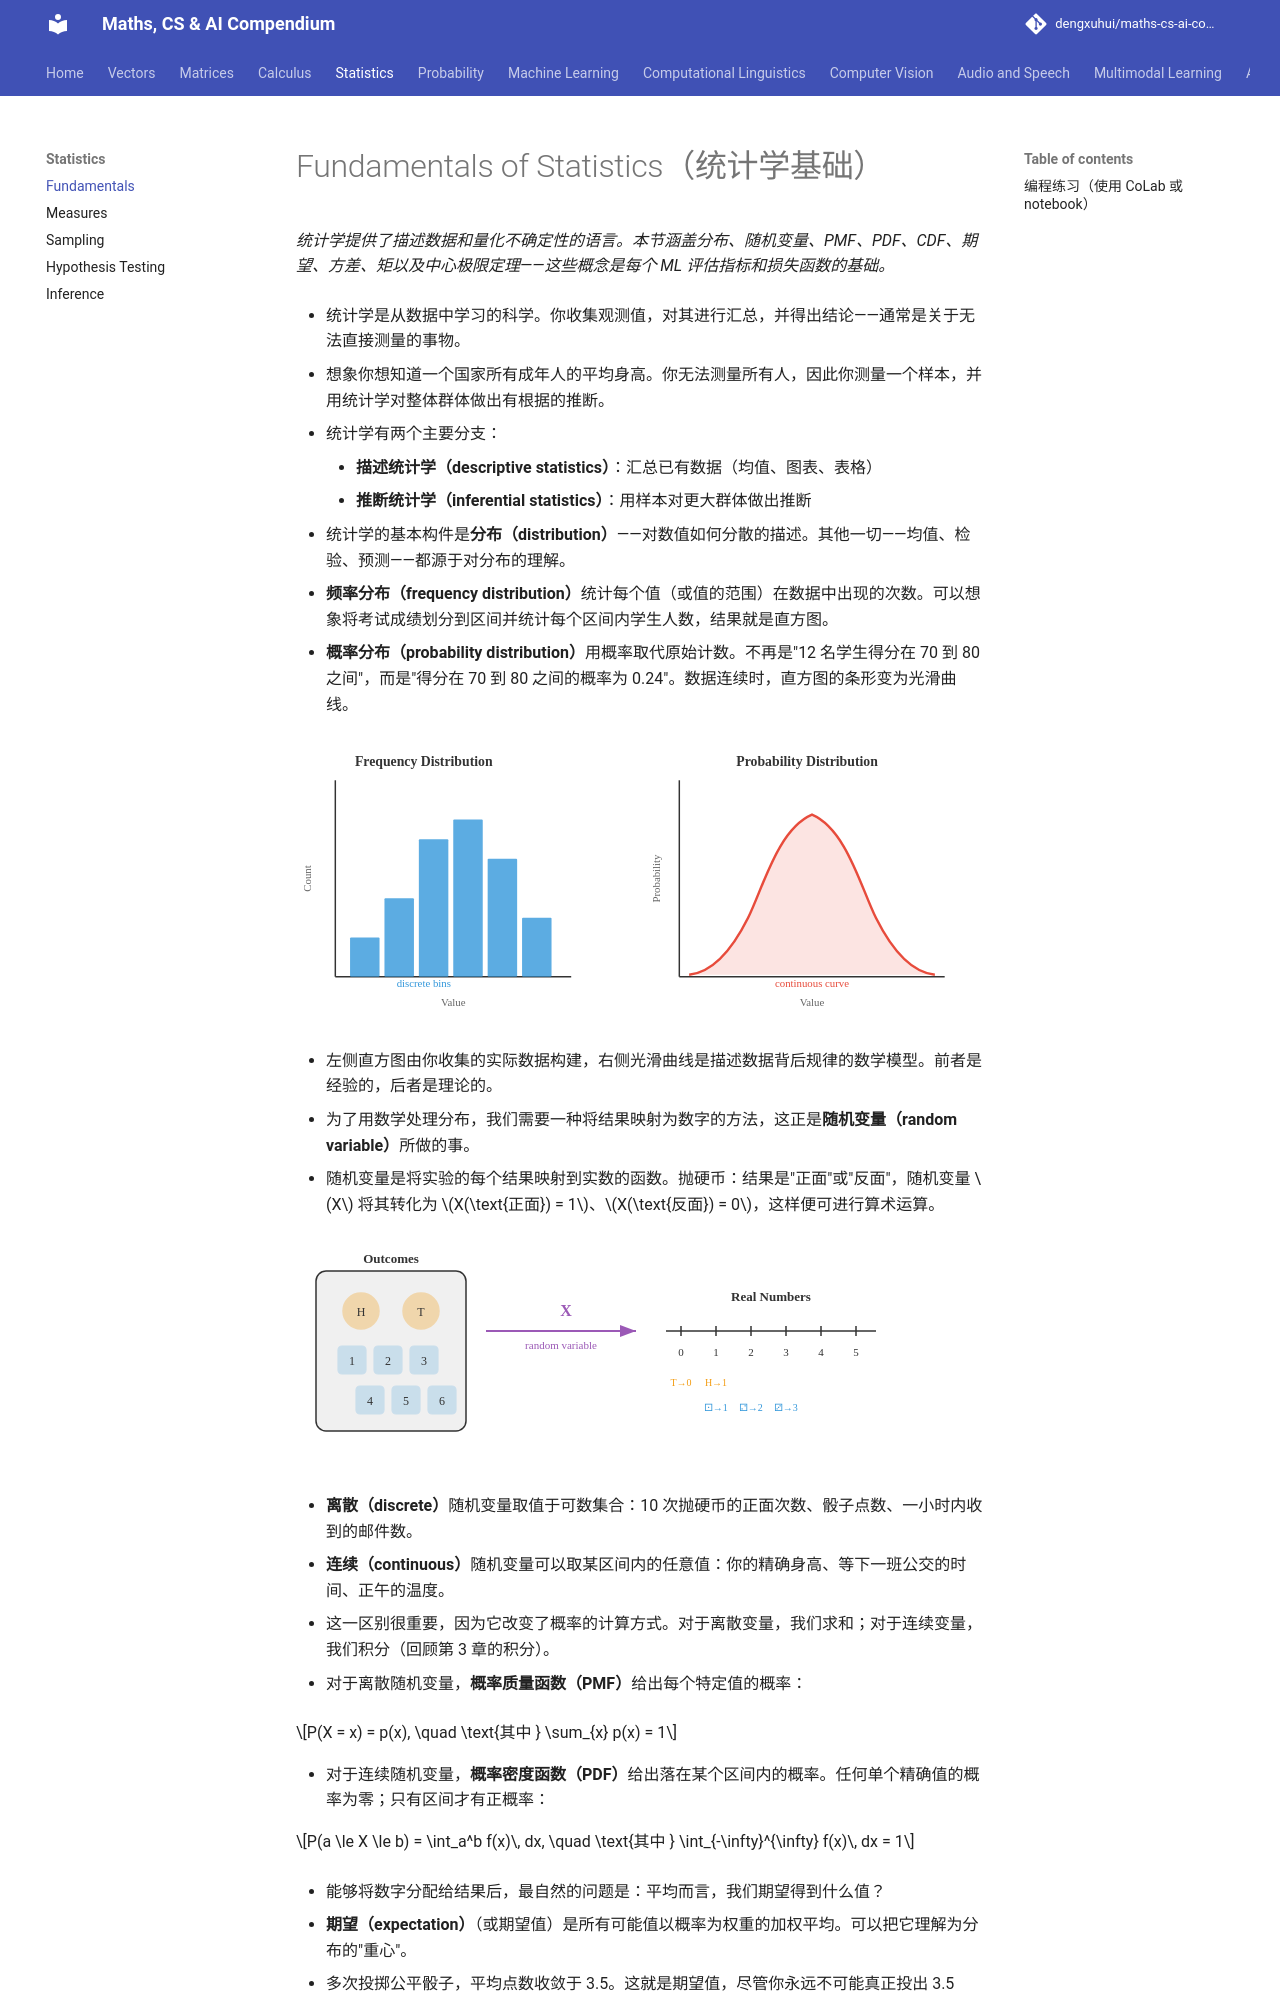

repository: dengxuhui/maths-cs-ai-compendium_CN · page: chapter 04: statistics/01. fundamentals/index.html · generator: mkdocs

# Fundamentals of Statistics（统计学基础）

*统计学提供了描述数据和量化不确定性的语言。本节涵盖分布、随机变量、PMF、PDF、CDF、期望、方差、矩以及中心极限定理——这些概念是每个 ML 评估指标和损失函数的基础。*

- 统计学是从数据中学习的科学。你收集观测值，对其进行汇总，并得出结论——通常是关于无法直接测量的事物。

- 想象你想知道一个国家所有成年人的平均身高。你无法测量所有人，因此你测量一个样本，并用统计学对整体群体做出有根据的推断。

- 统计学有两个主要分支：
    - **描述统计学（descriptive statistics）**：汇总已有数据（均值、图表、表格）
    - **推断统计学（inferential statistics）**：用样本对更大群体做出推断

- 统计学的基本构件是**分布（distribution）**——对数值如何分散的描述。其他一切——均值、检验、预测——都源于对分布的理解。

- **频率分布（frequency distribution）**统计每个值（或值的范围）在数据中出现的次数。可以想象将考试成绩划分到区间并统计每个区间内学生人数，结果就是直方图。

- **概率分布（probability distribution）**用概率取代原始计数。不再是"12 名学生得分在 70 到 80 之间"，而是"得分在 70 到 80 之间的概率为 0.24"。数据连续时，直方图的条形变为光滑曲线。

![频率分布（直方图）vs 概率分布（光滑曲线）](../images/distribution_types.svg)

- 左侧直方图由你收集的实际数据构建，右侧光滑曲线是描述数据背后规律的数学模型。前者是经验的，后者是理论的。

- 为了用数学处理分布，我们需要一种将结果映射为数字的方法，这正是**随机变量（random variable）**所做的事。

- 随机变量是将实验的每个结果映射到实数的函数。抛硬币：结果是"正面"或"反面"，随机变量 $X$ 将其转化为 $X(\text{正面}) = 1$、$X(\text{反面}) = 0$，这样便可进行算术运算。

![随机变量将结果（硬币、骰子）映射到数轴](../images/random_variable.svg)

- **离散（discrete）**随机变量取值于可数集合：10 次抛硬币的正面次数、骰子点数、一小时内收到的邮件数。

- **连续（continuous）**随机变量可以取某区间内的任意值：你的精确身高、等下一班公交的时间、正午的温度。

- 这一区别很重要，因为它改变了概率的计算方式。对于离散变量，我们求和；对于连续变量，我们积分（回顾第 3 章的积分）。

- 对于离散随机变量，**概率质量函数（PMF）**给出每个特定值的概率：

$$P(X = x) = p(x), \quad \text{其中 } \sum_{x} p(x) = 1$$

- 对于连续随机变量，**概率密度函数（PDF）**给出落在某个区间内的概率。任何单个精确值的概率为零；只有区间才有正概率：

$$P(a \le X \le b) = \int_a^b f(x)\, dx, \quad \text{其中 } \int_{-\infty}^{\infty} f(x)\, dx = 1$$

- 能够将数字分配给结果后，最自然的问题是：平均而言，我们期望得到什么值？

- **期望（expectation）**（或期望值）是所有可能值以概率为权重的加权平均。可以把它理解为分布的"重心"。

- 多次投掷公平骰子，平均点数收敛于 3.5。这就是期望值，尽管你永远不可能真正投出 3.5 点。

- 对于离散随机变量：

$$E[X] = \sum_{x} x \cdot p(x)$$

- 对于连续随机变量（使用第 3 章的积分）：

$$E[X] = \int_{-\infty}^{\infty} x \cdot f(x)\, dx$$

- 示例：公平六面骰子的 $p(x) = 1/6$，$x = 1, 2, 3, 4, 5, 6$。
